Run: headless pygame with SDL's dummy video driver; simulated clock (each Clock.tick advances the game by its frame time, no real sleeping); random seed 0; keys injected as events and as key.get_pressed() state; no mouse input.
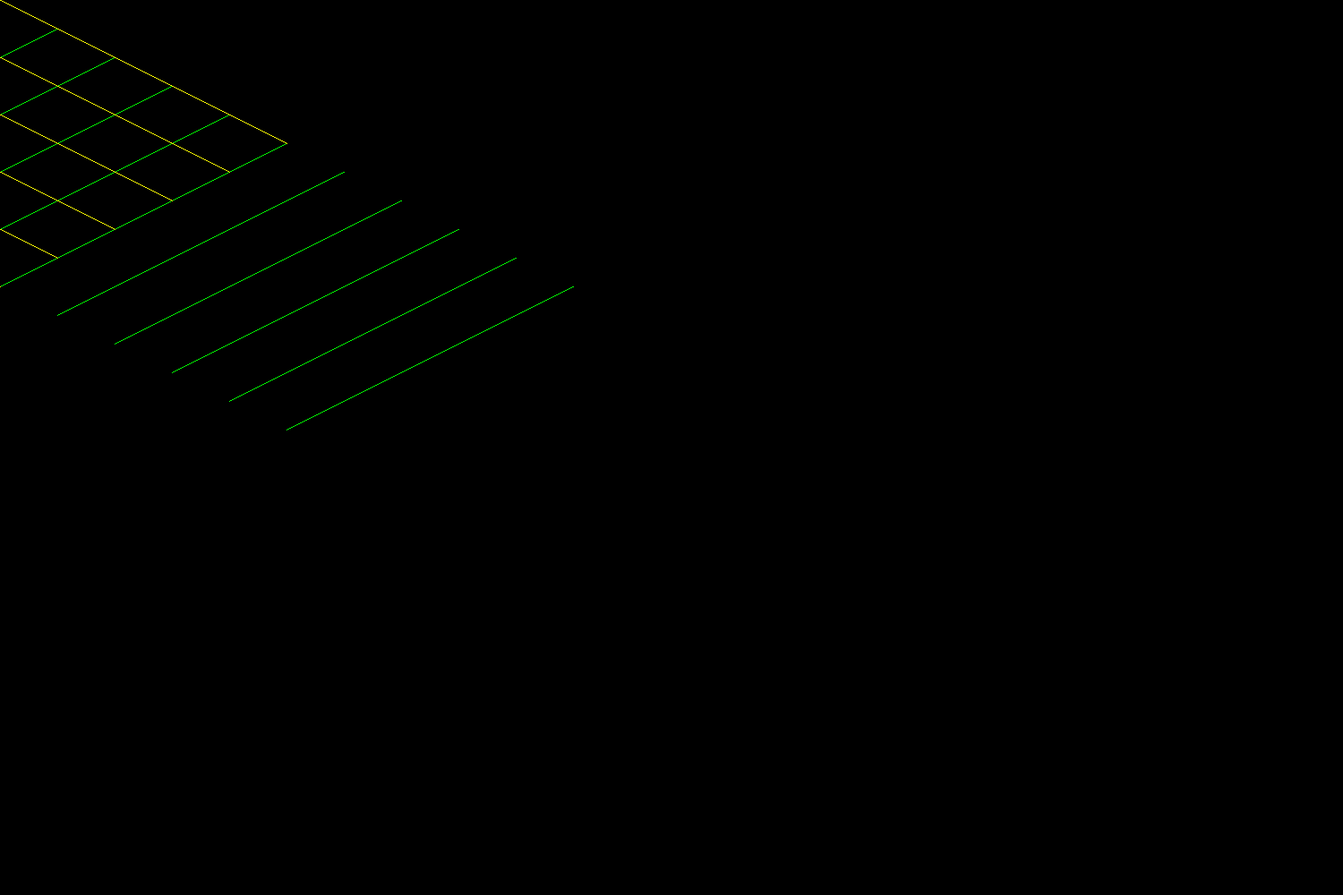
Frame 1 of 4 · flips 1–60 · no input
Frame 2 of 4 · flips 61–180 · tapped SPACE, RETURN · held RIGHT (→), D · screen unchanged from frame 1, image omitted
Frame 3 of 4 · flips 181–300 · held DOWN (↓), S · screen unchanged from frame 2, image omitted
Frame 4 of 4 · flips 301–420 · held LEFT (←), A, UP (↑), W · screen unchanged from frame 3, image omitted

The pygame program that drew these frames:

import pygame
import math


class Engine:
    def __init__(self, screen_width, screen_height, screen_name):
        pygame.init()
        self.screen = pygame.display.set_mode((screen_width, screen_height))
#        self.screen.fill((0, 50, 100))
        
        pygame.display.flip()
        pygame.display.set_caption(screen_name)
        
        self.camx = 0
        self.camy = 0

        self.im_height = 0
        self.im_width = 0
        self.grid_width = 0
        self.grid_height = 0
        self.grid_visible = True

        self.screen_width = screen_width
        self.screen_height = screen_height

    def init_grid(self, grid_width, grid_height, imflat_width, imflat_height, angle_degrees,  visible):
        angle_radian = math.radians(angle_degrees)
        print(angle_radian)
        print(angle_degrees)
        im_height = imflat_height * math.sin(angle_radian)
        if im_height >= 5:
            im_height = math.ceil(im_height)
        else:
            im_height = math.floor(im_height)
        
        self.im_height = im_height
        self.im_width = imflat_width
        self.grid_width = grid_width
        self.grid_height = grid_height
        self.grid_visible = visible

        return im_height
    
    def draw_grid(self):
        for x in range(self.grid_width + 1):
            for y in range(self.grid_height):
                relx = self.im_width / 2 * x - self.im_width / 2 * y - self.camx
                rely = self.im_height / 2 * y + self.im_height / 2 * x - self.camy
                print(str(relx) + " " + str(rely))
                pygame.draw.line(self.screen, (0,255,0), (relx, rely), (relx - self.im_width / 2,
                                                                        rely + self.im_height / 2), 1)
        
        for y in range(self.grid_height):
            for x in range(self.grid_width + 1):
                relx = self.im_width / 2 * y - self.im_width / 2 * x - self.camx
                rely = self.im_height / 2 * x + self.im_height / 2 * y - self. camy
                pygame.draw.line(self.screen, (255,255,0), (relx, rely), (relx + self.im_width / 2,
                                                                          rely + self.im_height / 2), 1)

    def set_cam(self, x, y):
        self.camx = x
        self.camy = y

    def move_cam(self, rel_x, rel_y):
        self.camx = self.camx + rel_x
        self.camy = self.camy + rel_y

    def zoom(self, factor):
        pass

    def place_tile(self, image, image_center_x, image_center_y, grid_x, grid_y, place_center_x, place_center_y):
        pass

    def mainloop_action(self):
        if self.grid_visible:
            self.draw_grid()




en = Engine(1500, 1000, "test")
width = en.init_grid(10, 5, 128, 128, 30, True)
print(width)
en.draw_grid()
en.zoom(2)
while True:
    pygame.display.flip()
